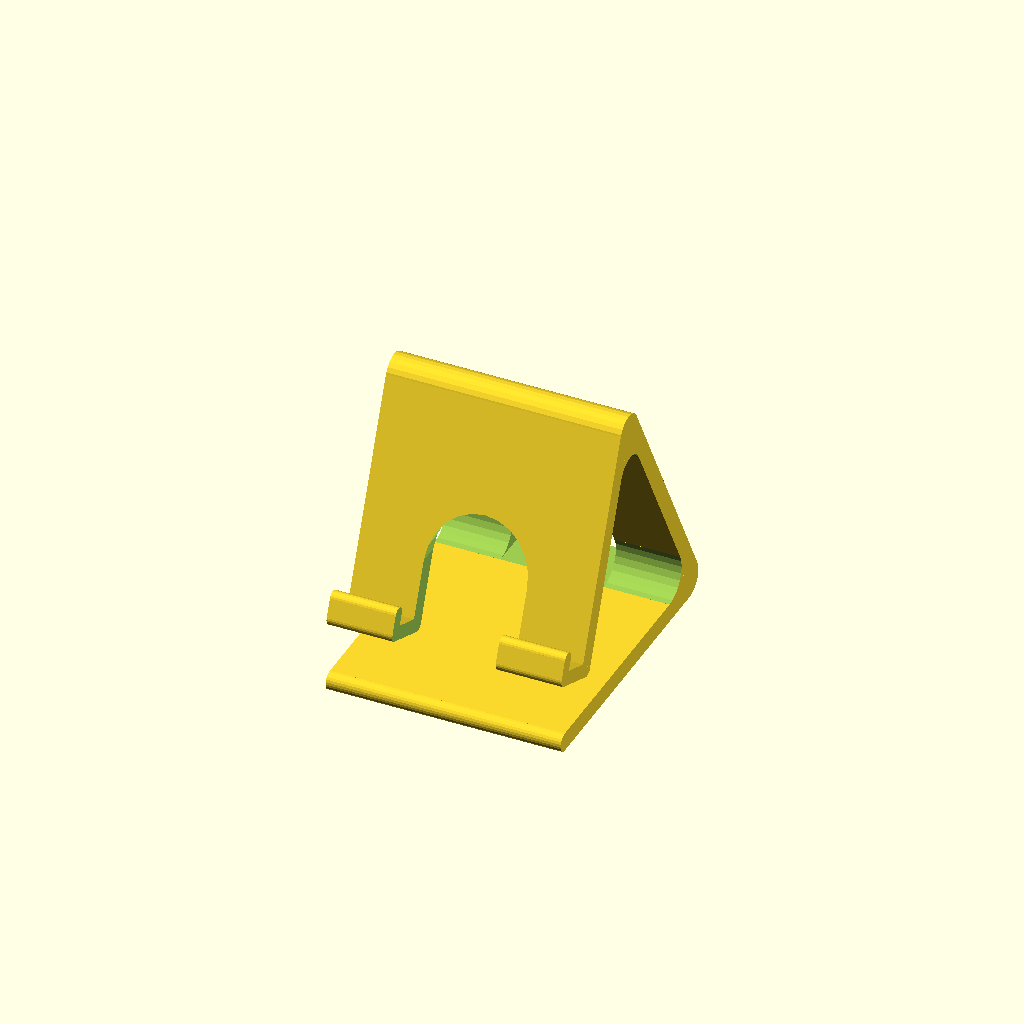
Cell 1: the model at its default parameters.
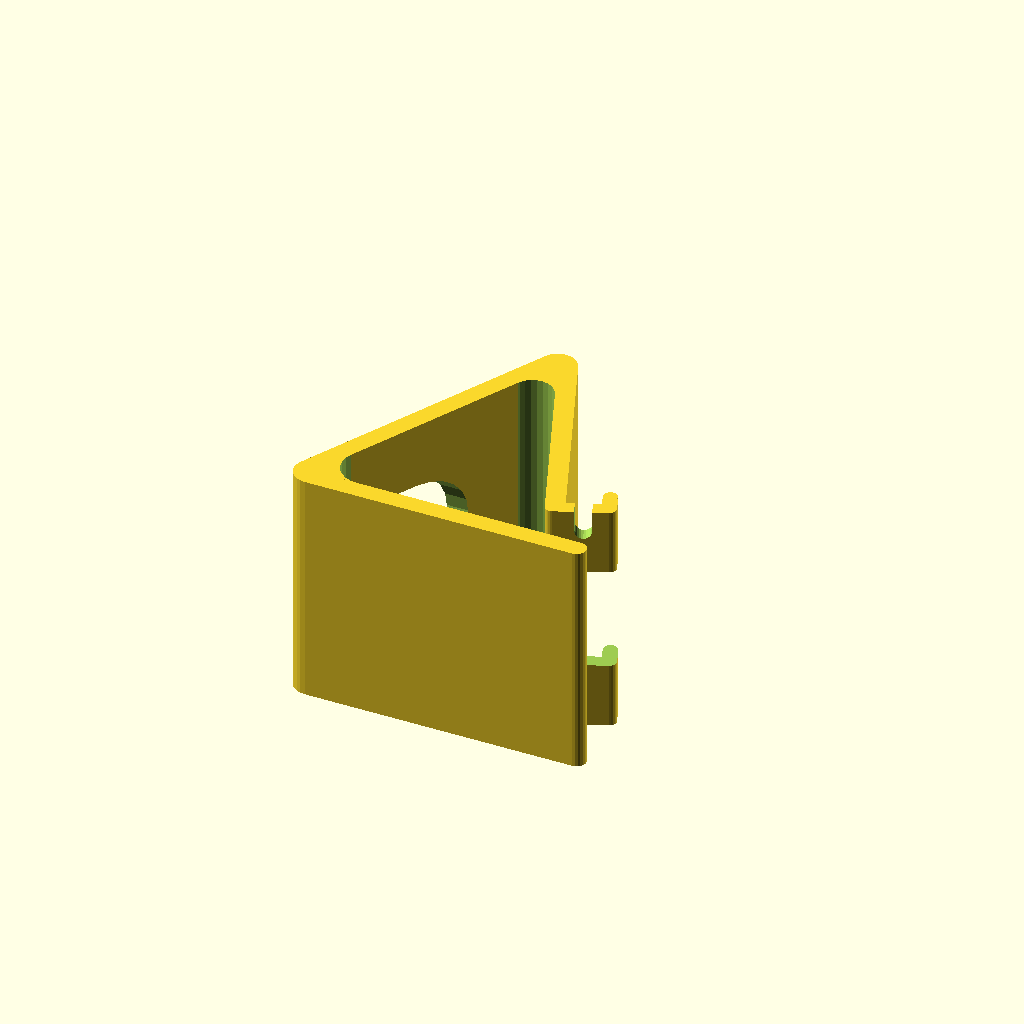
Cell 2: orientation = 0 (everything else at default).
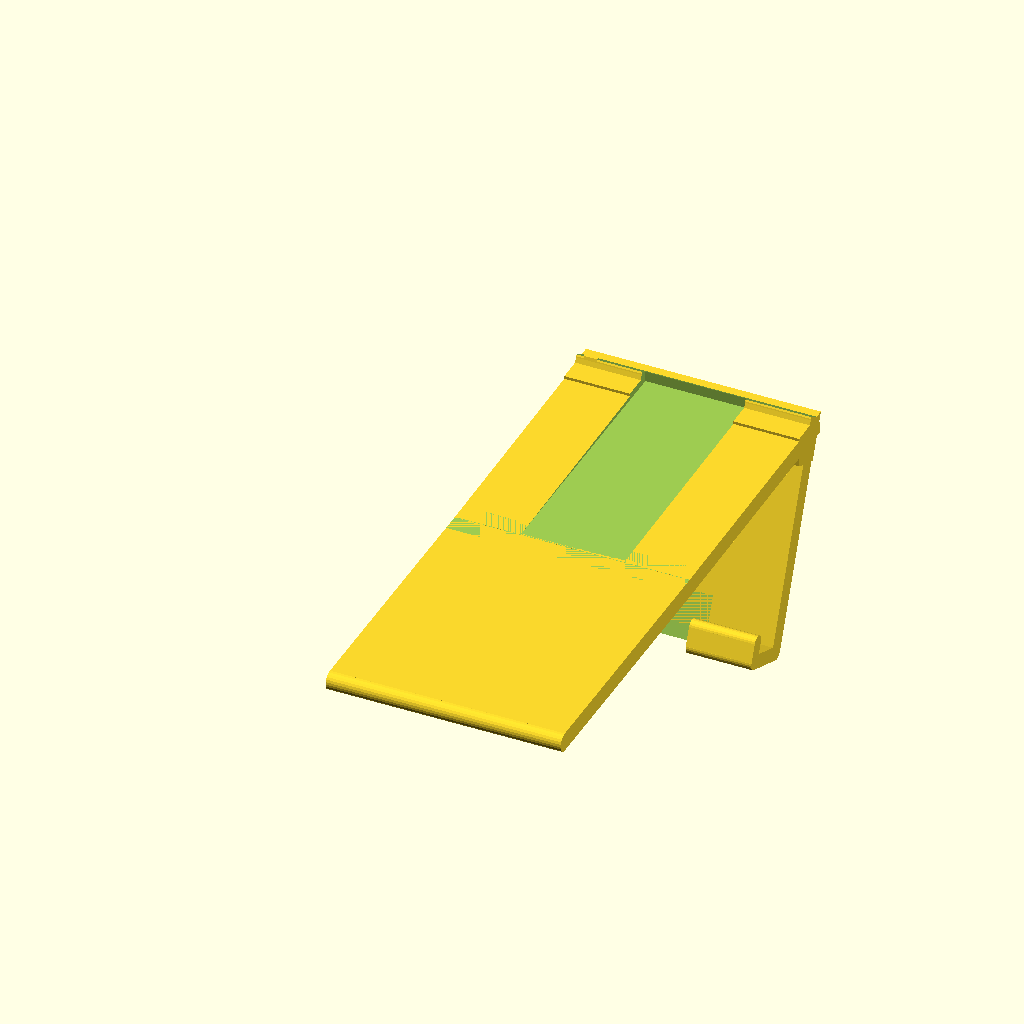
Cell 3: the same model with back_angle = 179.
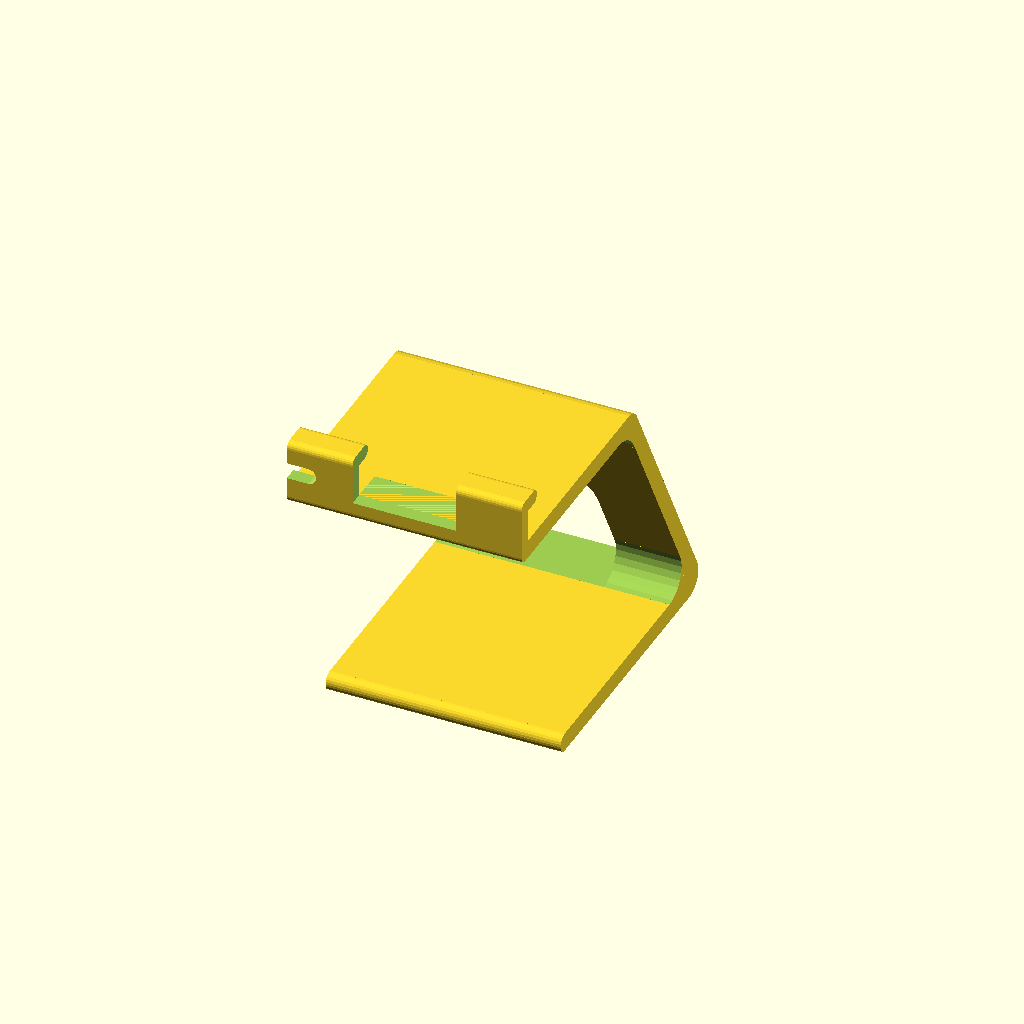
Cell 4: the same model with face_angle = 0.
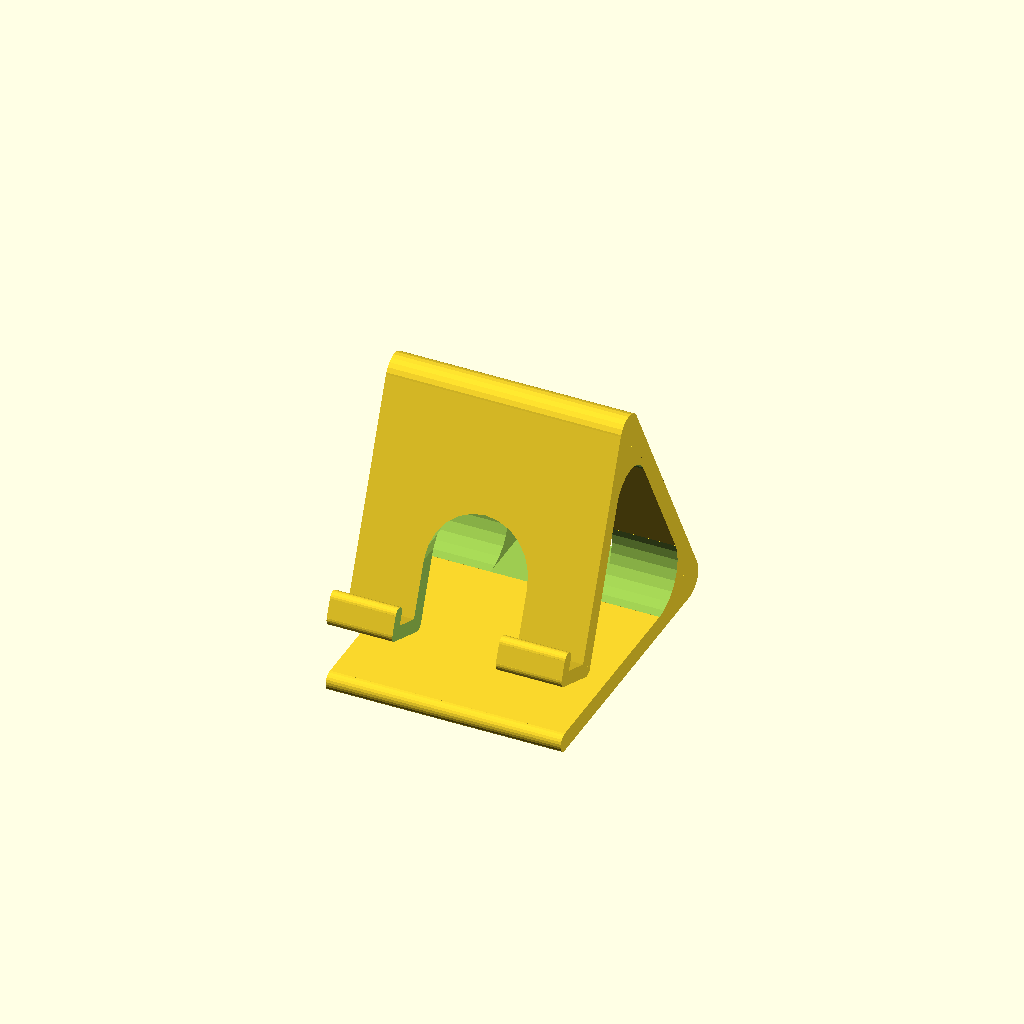
Cell 5: fillet = 3 (everything else at default).
One fixed orthographic camera (rotation 55°, 0°, 25°; colour scheme Cornfield) for every cell.
OpenSCAD source file inputs/thingiverse/files/thing-3432515/files/stand-v2.scad:
// OpenSCAD file to create custom sized/configured phone or tablet stand.
//
// preview[view:south east, tilt:top diagonal]
//
// Created May 29th, 2018 by Allan M. Estes
// First upload to Thingiverse Feb. 16th, 2019
//
// to do:
//   allow interior corner fillets to be scalled
//
// Last modified Feb. 16th, 2019

orientation = 1; // [1:for viewing,0:for printing]
// - how thick the base, back and face will be.
thick = 4;
// - overall width of stand.
stand_width  = 50;
// (base dimensions are width x base_length x thick)
base_length  = 63;  // outside measure
// (back dimensions are width x back_length x thick)
back_length = 67;  // back outside measure
// - zero degrees is folded flat against base, ninety is vertical.
back_angle  = 62;  // [1:179]
// (face/front dimensions are width x face_length x thick)
face_length  = 53;  // face outside measure
// - zero degrees is horizontal, negative ninety is hanging vertically.
face_angle  = -68;  // [-90:0]

// - device rests on ledge, it should equal or excced device thickness
ledge = 7;  // inside measure
// - creates opening in ledge (for charge cable, etc.), 0 to disable
ledge_gap_length = 22;
// - gap position: >0 moves gap left of stand center, <0 moves right
ledge_gap_offset = 0;

// - size of notch at end/edge of ledge (headphone plug, speaker, etc.), 0 for none, >0 on left end, <0 on right end
ledge_edge_slot_length = 9;
ledge_edge_slot_width = 3.5;
ledge_edge_slot_pos = 0;    // [1:back of ledge,0:center of ledge,-1:front_of ledge]

// - opening in back and face (depending on angles and sizes) of stand
arch_width  = 22;        // must be narrower than width
arch_height = 33;       // must be larger than or equal to arch_width

// - internal fill at bends.
fillet = 2; // [1:minumum, 2:light, 3:medium, 4:heavy, 5:maximum]

module dummy(x) {
}

$fn=24;

lip = 2.5;  //outside measure

ledge_thick = thick * .75;
ledge_edge_slot_pct = min(ledge,ledge_edge_slot_width)/ledge;

width = stand_width;
base  = base_length-thick*1.5;
back = back_length-thick*2;
face  = face_length-thick-ledge_thick/2;

base_back_angle = back_angle;
back_face_angle =  180+face_angle-back_angle;

orient_x   = orientation ? width/2 : -base/2;
orient_y   = orientation ? base_length/2 : -sin(back_angle)*back_length/2;
orient_rot = orientation ? 90 : 0;

//  Start of Code...

module fold(angle,radius,hgt) {
foo = min(angle,90)/90 * fillet;
thy = radius*foo/sin(angle/2);
hy = radius*foo*1.1/sin(angle/2);
hi = radius*foo*1.1*cos(angle/2);
ry = radius*1.1/sin(angle/2);
ri = radius*1.1*cos(angle/2);
x = hi/tan(angle/2);
    // fillet
    difference(){
        translate([(thy-hy),0,0]) linear_extrude(height=hgt) polygon([[0,0],[x,hi],[hy,0],[x,-hi]]);
    
        translate([thy,0,-.1])
        cylinder(r=radius*foo,h=hgt+.2);
    }
    // rounding
    difference(){
        cylinder(r=radius,h=hgt);
        translate([0,0,-.1]) linear_extrude(height=hgt+.2) polygon([[0,0],[ri,ry],[ry,ry],[ry,-ry],[ri,-ry]]);
    }
}


module ledge_slots() {
    if (ledge_gap_length>0) translate([thick,-.1,width/2+ledge_gap_offset-ledge_gap_length/2])
    cube([ledge+thick,lip*4+.1,ledge_gap_length]);

    if (ledge_edge_slot_length>0) translate([ledge/2+thick+((1-ledge_edge_slot_pct)*ledge/2*ledge_edge_slot_pos),-.1,width-ledge_edge_slot_length/2]) {
        rotate([-90,90,0])
        cylinder(d=ledge*ledge_edge_slot_pct,h=ledge_thick+.2);
        translate([-ledge/2*ledge_edge_slot_pct,0,0])
        cube([ledge*ledge_edge_slot_pct,ledge_thick+.2,ledge_edge_slot_length]);
    }

    if (ledge_edge_slot_length<0) translate([ledge/2+thick+((ledge_edge_slot_pct)*ledge/2*ledge_edge_slot_pos),-.1,-ledge_edge_slot_length-ledge/2]) {
        rotate([-90,90,0])
        cylinder(d=ledge*ledge_edge_slot_pct,h=ledge_thick+.2);
        translate([-ledge/2*ledge_edge_slot_pct,0,ledge_edge_slot_length])
        cube([ledge*ledge_edge_slot_pct,ledge_thick+.2,-ledge_edge_slot_length]);
    }
}


translate([orient_x,orient_y,0]) rotate([orient_rot,0,-orient_rot])  // position for display or printing
difference() {
    union() {
        //base/back rounding&fillet
        translate([0,thick,0]) rotate(base_back_angle/2,0,0) fold(base_back_angle,thick,width);
        //base front rounding
        translate([base,thick/2,0])
        cylinder(d=thick,h=width);
        //base
        cube([base,thick,width]);
        
        translate([0,thick,0]) rotate([0,0,base_back_angle-90]) {
            //back
            translate([-thick,0,0]) cube([thick,back,width]);
        
            translate([0,back,0]) rotate([0,0,back_face_angle]) translate([0,-face,0]) {
                //face/back rounding&fillet
                translate([0,face,0]) rotate([0,0,-90-back_face_angle/2]) fold(back_face_angle,thick,width);
                //face
                cube([thick,face,width]);

                translate([0,-ledge_thick/2,0]) difference() { // ledge w/holes) & lip
                    union() {
                        translate([ledge_thick/2,0,0]) {
                            //ledge
                            cube([ledge+thick,ledge_thick,width]);
                            //face+ledge rounding
                            translate([0,ledge_thick/2,0])
                            cylinder(d=ledge_thick,h=width);
                        }
                        translate([ledge+thick+ledge_thick/2,ledge_thick/2,0]){
                            //lip
                            translate([-ledge_thick/2,0,0])
                            cube([ledge_thick,lip+(ledge_thick/2),width]);
                            //ledge+lip rounding
                            cylinder(d=ledge_thick,h=width);
                            //lip rounding
                            translate([0,lip+(ledge_thick/2),0])
                            cylinder(d=ledge_thick,h=width);
                        }
                    }
                    ledge_slots();
                }
            }
        }
    }
    //through hole
    translate([-base,thick+.01,(width-arch_width)/2])
    union(){
        cube([base*2.5,arch_height-arch_width/2,arch_width]);
        translate([0,arch_height-arch_width/2,arch_width/2])
        rotate([0,90,0])
        cylinder(d=arch_width,h=base*2.5);
    }
}
Customizer parameters (derived from the source; name, type, default, range or options):
orientation: number, default 1, options 1, 0
thick: number, default 4
stand_width: number, default 50
base_length: number, default 63
back_length: number, default 67
back_angle: number, default 62, range 1 to 179
face_length: number, default 53
face_angle: number, default -68, range -90 to 0
ledge: number, default 7
ledge_gap_length: number, default 22
ledge_gap_offset: number, default 0
ledge_edge_slot_length: number, default 9
ledge_edge_slot_width: number, default 3.5
ledge_edge_slot_pos: number, default 0, options 1, 0, -1
arch_width: number, default 22
arch_height: number, default 33
fillet: number, default 2, options 1, 2, 3, 4, 5
